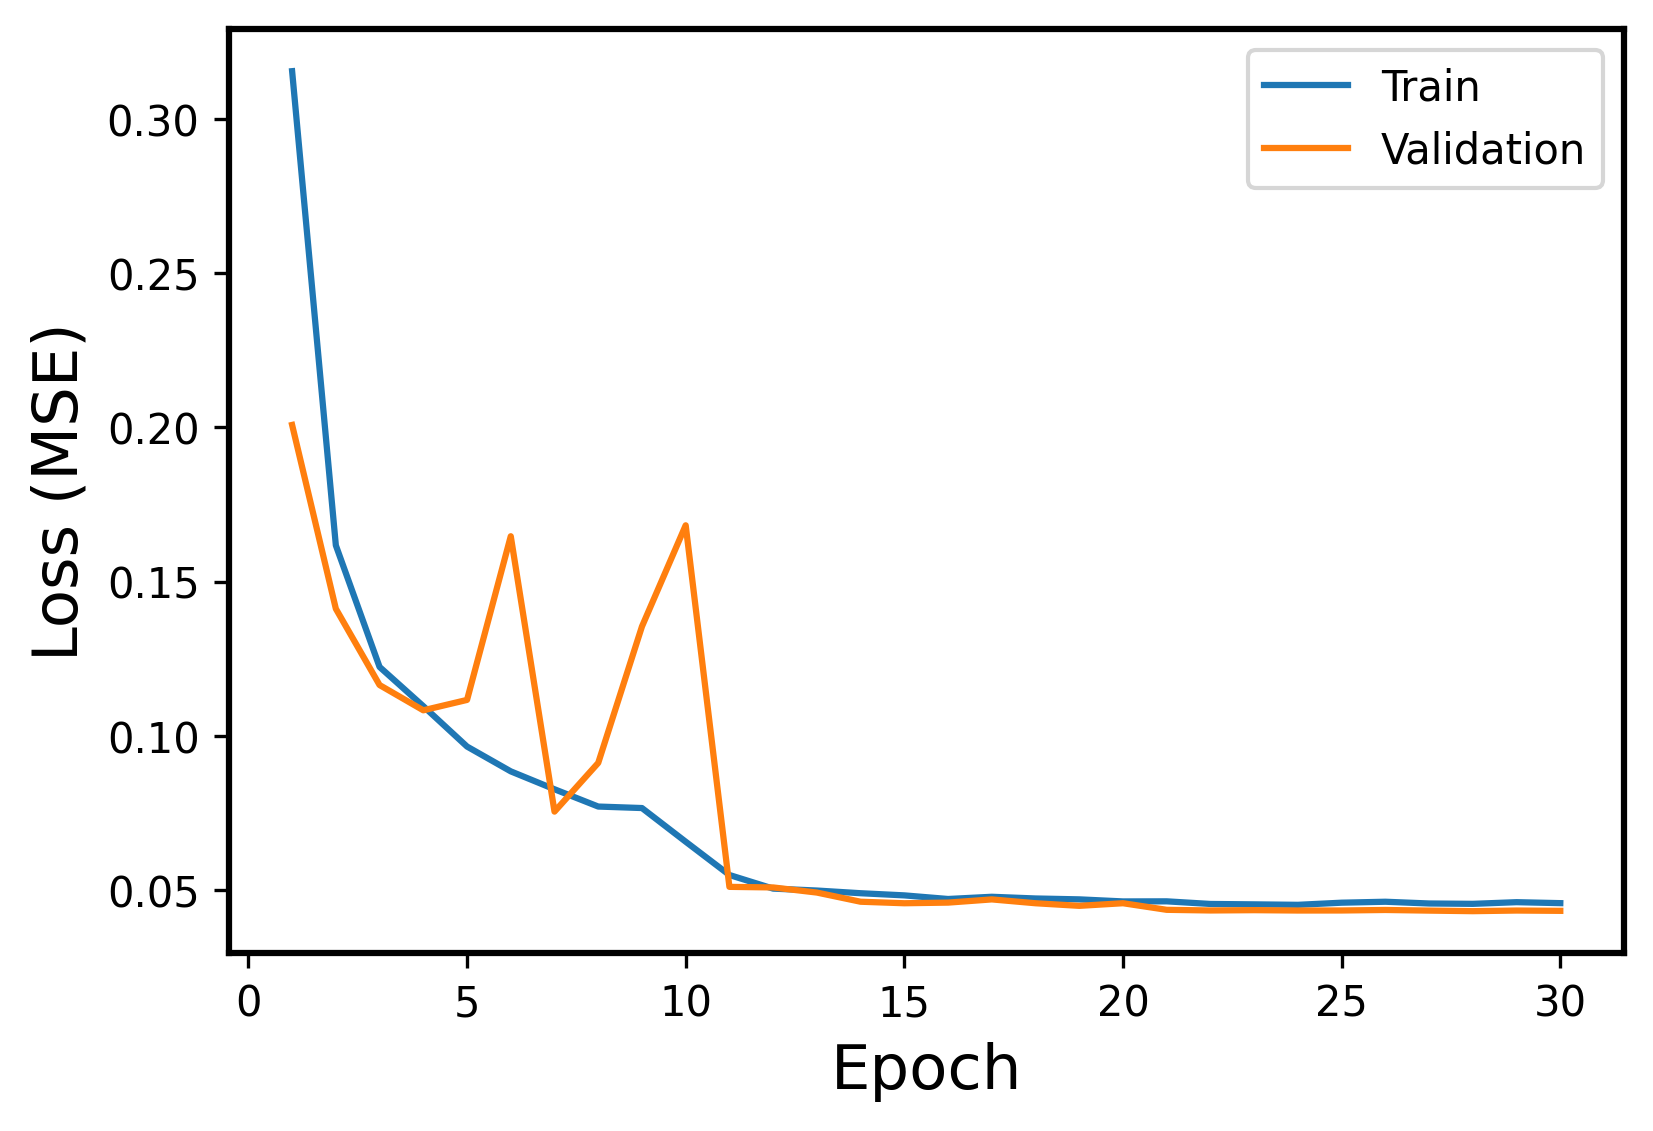

The data file committed next to this chart (first rows):
Epoch, Events, Error
1, Train, 0.3156
1, Validation, 0.2008
2, Train, 0.1618
2, Validation, 0.1412
3, Train, 0.1223
3, Validation, 0.1164
4, Train, 0.1096
4, Validation, 0.1082
5, Train, 0.09648
5, Validation, 0.1116
6, Train, 0.08843
6, Validation, 0.1647
7, Train, 0.08262
7, Validation, 0.07537
8, Train, 0.07701
8, Validation, 0.09118
9, Train, 0.07653
9, Validation, 0.1354
10, Train, 0.0656
10, Validation, 0.1683
11, Train, 0.05481
11, Validation, 0.05096
12, Train, 0.05039
12, Validation, 0.05077
13, Train, 0.04977
13, Validation, 0.04911
14, Train, 0.04889
14, Validation, 0.04613
15, Train, 0.04819
15, Validation, 0.04564
16, Train, 0.04702
16, Validation, 0.04585
17, Train, 0.04774
17, Validation, 0.04689
18, Train, 0.04719
18, Validation, 0.04564
19, Train, 0.0469
19, Validation, 0.0448
20, Train, 0.04623
20, Validation, 0.04565
21, Train, 0.04626
21, Validation, 0.04351
22, Train, 0.04541
22, Validation, 0.0433
23, Train, 0.04528
23, Validation, 0.0434
24, Train, 0.04513
24, Validation, 0.04328
25, Train, 0.04582
25, Validation, 0.04329
26, Train, 0.04613
26, Validation, 0.04346
27, Train, 0.04556
27, Validation, 0.04325
28, Train, 0.04545
28, Validation, 0.04307
29, Train, 0.04599
29, Validation, 0.04328
30, Train, 0.04568
30, Validation, 0.04318
